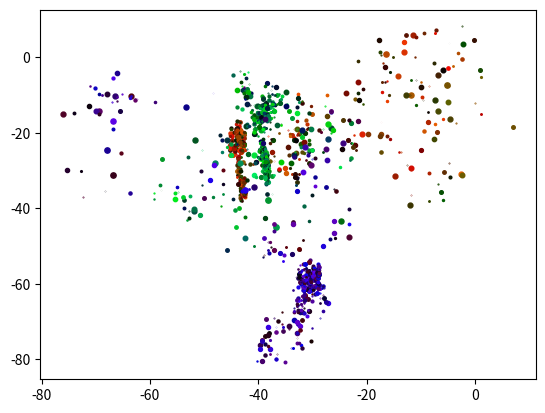

The matplotlib source for this figure: (Note: this script raises an exception after producing the figure.)
"""
helpers: Helper functions
=============================================

[redacted]

"""
# Packages import
import numpy as np
from matplotlib import pyplot as plt
from random import random
from time import time


##########################################
# Helper function

def random_sign():
    """Returns -1 or 1 with same probability
       
    Returns:
    --------
        Val : int
            1 or -1
    """
    if random()>0.5:
        val = 1
    else:
        val = -1

    return val


##########################################
# Final drawing function

def create_random_drawing(
        N = 1500, 
        constant = 10,
        x_noise_coef = .00002, 
        y_noise_coef = .00001,
        x_amplification = 1,
        y_amplification = 1,
        ):
    """Computes and saves in /images folder a randomly generated drawing

    Parameters:
    -----------
        N : int
            number of dots
        constant : float
            constant noise value
        x_noise_coef : float
            asumed to be positive, coefficient in x exponential noise term
        y_noise_coef : float
            asumed to be positive, coefficient in y exponential noise term
        x_amplification : float
            asumed to be positive, coefficient to which x noise power is raised 
        y_amplification : float
            asumed to be positive, coefficient to which y noise power is raised 
       
    Returns:
    --------
        None
            The function only saves the drawing in /images/ 
    """
    # Setting starting point
    x1, y1 = 0, 0

    # Red part
    for i in range(N // 3):

        x2 = x1 + constant * random_sign() * np.exp(-i * N // 3 * x_noise_coef) * random() ** (2 * x_amplification)
        y2 = y1 + constant * random_sign() * np.exp(-i * N // 3 * y_noise_coef) * random() ** (2 * y_amplification)

        plt.plot(
            [x2],
            [y2],
            'o',
            linestyle = 'dashed',
            markersize = 4 * random() / (1 + 0.0015 * i),
            color = [0.95 *  random() ** 1,
                    .39 *  random() ** 1,
                    .01 *  random() ** 1
                    ]
                )

        x1, y1 = x2, y2

    # Green part
    for i in range(N // 3):

        x2 = x1 + constant * random_sign() * np.exp(-i * N // 3 * x_noise_coef) * random() ** (2 * x_amplification)
        y2 = y1 + constant * random_sign() * np.exp(-i * N // 3 * y_noise_coef) * random() ** (2 * y_amplification)

        plt.plot(
            [x2],
            [y2],
            'o',
            linestyle = 'dashed',
            markersize = 4 * random() / (1 + 0.0015 * i),
            color = [0.01 *  random() ** 1,
                    .95 *  random() ** 1,
                    .39 *  random() ** 1
                    ]
                )

        x1, y1 = x2, y2

    # Blue part
    for i in range(N // 3):

        x2 = x1 + constant * random_sign() * np.exp(-i * N // 3 * x_noise_coef) * random() ** (2 * x_amplification)
        y2 = y1 + constant * random_sign() * np.exp(-i * N // 3 * y_noise_coef) * random() ** (2 * y_amplification)

        plt.plot(
            [x2],
            [y2],
            'o',
            linestyle = 'dashed',
            markersize = 4 * random() / (1 + 0.0015 * i),
            color = [0.39 *  random() ** 1,
                    .01 *  random() ** 1,
                    .95 *  random() ** 1
                    ]
                )

        x1, y1 = x2, y2

    # Saving the drawing
    plt.savefig(
        'images/image_' + 
        str(
            time()
            ) +
        '.pdf',
        format = 'pdf')


##########################################
# Lets run the function

create_random_drawing()
    